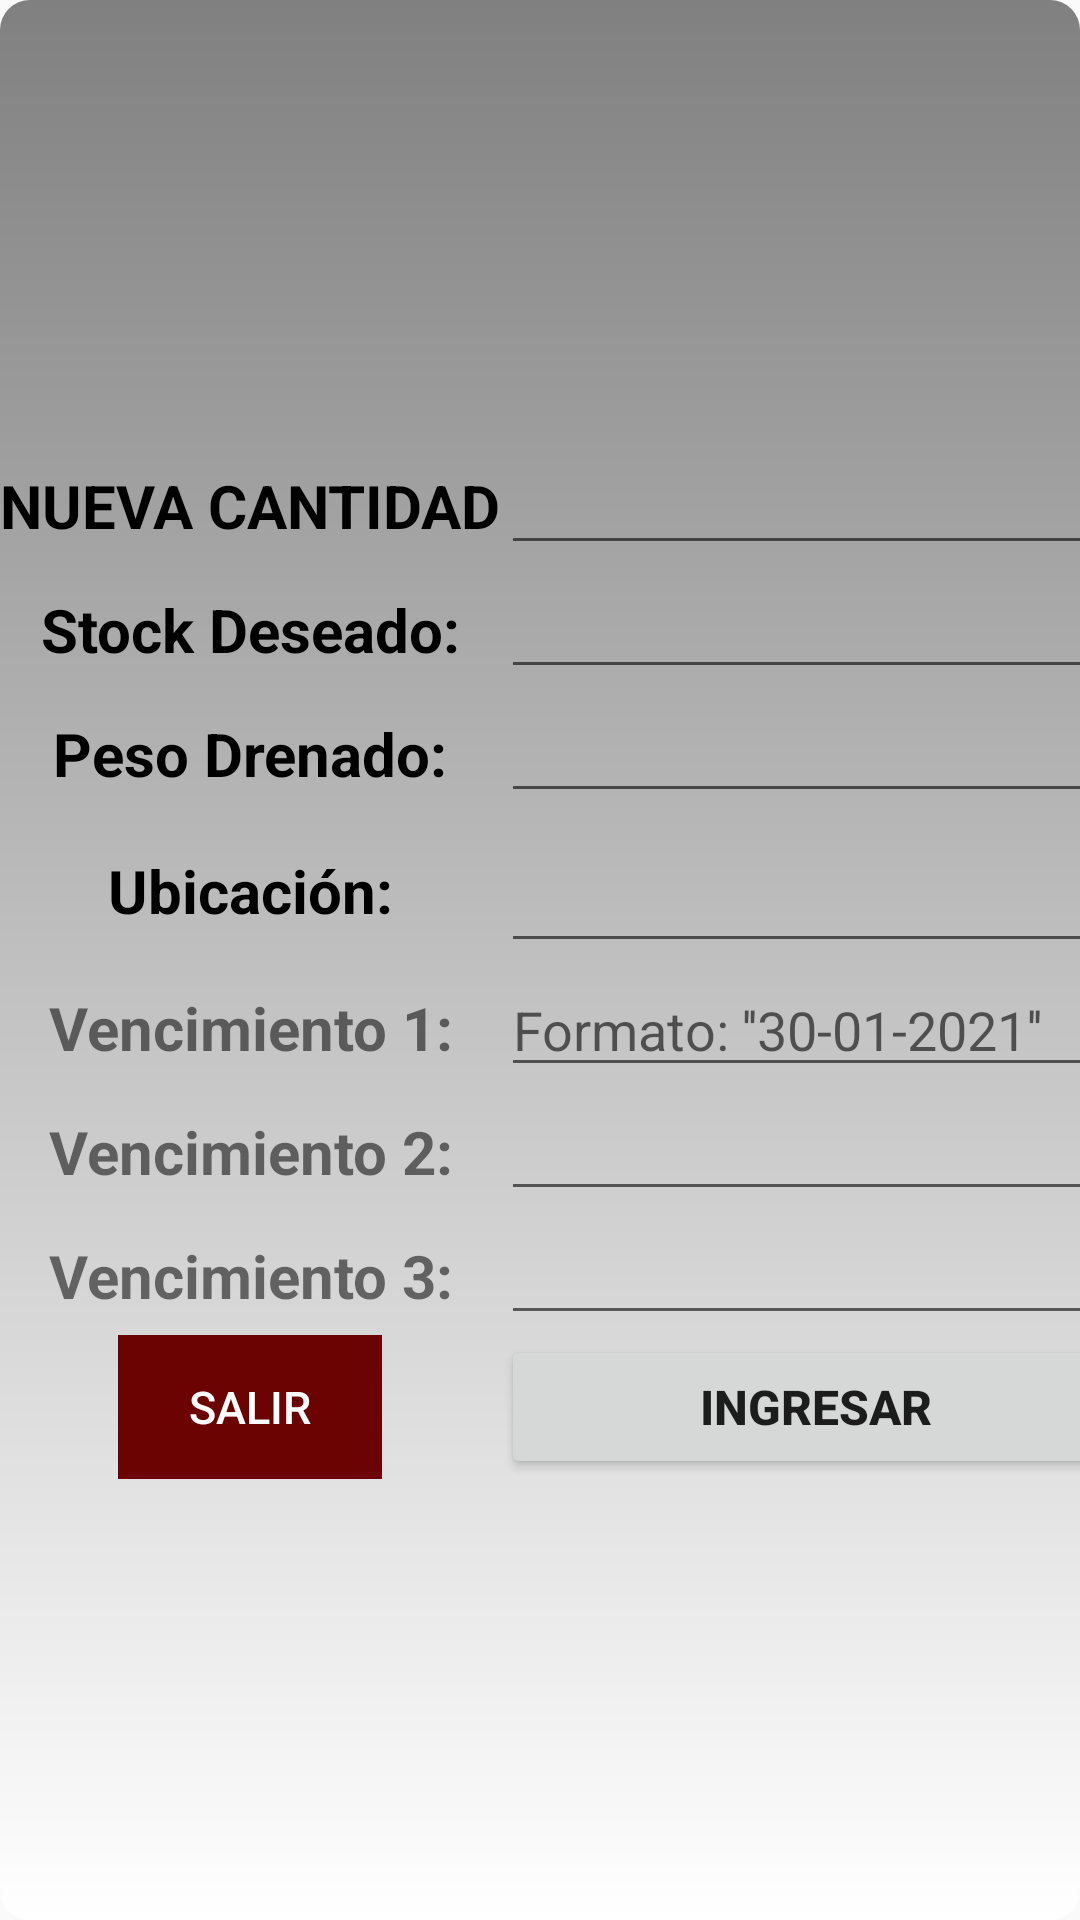

This screen was rendered from an Android layout file. Write that file and the resources it references.
<!-- AndroidManifest.xml: application theme Theme.Consultor -->
<!-- res/layout/cantidadwindow.xml -->
<?xml version="1.0" encoding="utf-8"?>
<android.support.constraint.ConstraintLayout xmlns:android="http://schemas.android.com/apk/res/android"
    xmlns:app="http://schemas.android.com/apk/res-auto"
    xmlns:tools="http://schemas.android.com/tools"
    android:layout_width="match_parent"
    android:layout_height="match_parent"
    android:background="@drawable/pop_bg">

    <ScrollView
        android:layout_width="wrap_content"
        android:layout_height="wrap_content"
        app:layout_constraintBottom_toBottomOf="parent"
        app:layout_constraintEnd_toEndOf="parent"
        app:layout_constraintStart_toStartOf="parent"
        app:layout_constraintTop_toTopOf="parent">

    <TableLayout
        android:layout_width="match_parent"
        android:layout_height="wrap_content">

        <TableRow
            android:layout_width="match_parent"
            android:layout_height="match_parent">

            <TextView
                android:id="@+id/textView"
                android:layout_width="wrap_content"
                android:layout_height="wrap_content"
                android:gravity="center|center_horizontal|center_vertical"
                android:text="NUEVA CANTIDAD"
                android:textColor="@color/black"
                android:textSize="20sp"
                android:textStyle="bold" />

            <EditText
                android:id="@+id/Cantidad"
                android:layout_width="wrap_content"
                android:layout_height="wrap_content"
                android:layout_marginTop="0dp"
                android:ems="10"
                android:gravity="center|center_horizontal|center_vertical"
                android:inputType="numberDecimal|text" />
        </TableRow>

        <TableRow
            android:layout_width="match_parent"
            android:layout_height="match_parent">

            <TextView
                android:id="@+id/textView2"
                android:layout_width="wrap_content"
                android:layout_height="wrap_content"
                android:gravity="center|center_horizontal|center_vertical"
                android:text="Stock Deseado:"
                android:textColor="@color/black"
                android:textSize="20sp"
                android:textStyle="bold" />

            <EditText
                android:id="@+id/Stock_Deseado"
                android:layout_width="wrap_content"
                android:layout_height="wrap_content"
                android:layout_marginTop="0dp"
                android:ems="10"
                android:gravity="center|center_horizontal|center_vertical"
                android:inputType="number" />
        </TableRow>

        <TableRow
            android:layout_width="match_parent"
            android:layout_height="match_parent">

            <TextView
                android:id="@+id/textView3"
                android:layout_width="wrap_content"
                android:layout_height="wrap_content"
                android:gravity="center|center_horizontal|center_vertical"
                android:text="Peso Drenado:"
                android:textColor="@color/black"
                android:textSize="20sp"
                android:textStyle="bold" />

            <EditText
                android:id="@+id/Peso_Drenado"
                android:layout_width="wrap_content"
                android:layout_height="wrap_content"
                android:layout_marginTop="0dp"
                android:ems="10"
                android:gravity="center|center_horizontal|center_vertical"
                android:inputType="number" />
        </TableRow>

        <TableRow
            android:layout_width="wrap_content"
            android:layout_height="match_parent">

            <TextView
                android:id="@+id/textView4"
                android:layout_width="wrap_content"
                android:layout_height="wrap_content"
                android:gravity="center|center_horizontal|center_vertical"
                android:text="Ubicación:"
                android:textColor="@color/black"
                android:textSize="20sp"
                android:textStyle="bold" />

            <EditText
                android:id="@+id/Cod_Gondola"
                android:layout_width="wrap_content"
                android:layout_height="50dp"
                android:layout_marginTop="0dp"

                android:gravity="center|center_horizontal|center_vertical"
                android:inputType="textCapCharacters" />

            <Spinner
                android:id="@+id/Cod_Cara"
                android:layout_width="wrap_content"
                android:layout_height="match_parent" />
        </TableRow>

        <TableRow
            android:layout_width="match_parent"
            android:layout_height="match_parent">

            <TextView
                android:id="@+id/textView5"
                android:layout_width="wrap_content"
                android:layout_height="wrap_content"
                android:gravity="center"
                android:text="Vencimiento 1:"
                android:textSize="20sp"

                android:textStyle="bold" />

            <EditText
                android:id="@+id/FecVen1"
                android:layout_width="wrap_content"
                android:layout_height="wrap_content"
                android:clickable="true"
                android:hint="Formato: ''30-01-2021'' "

                android:focusable="true"
                android:inputType="date"
                android:maxLines="1" />
        </TableRow>

        <TableRow
            android:layout_width="match_parent"
            android:layout_height="match_parent">

            <TextView
                android:id="@+id/textView6"
                android:layout_width="wrap_content"
                android:layout_height="wrap_content"
                android:gravity="center"
                android:text="Vencimiento 2:"
                android:textSize="20sp"
                android:textStyle="bold" />

            <EditText
                android:id="@+id/FecVen2"
                android:layout_width="wrap_content"
                android:layout_height="wrap_content"
                android:clickable="true"

                android:focusable="true"
                android:inputType="date"
                android:maxLines="1" />
        </TableRow>

        <TableRow
            android:layout_width="match_parent"
            android:layout_height="match_parent">

            <TextView
                android:id="@+id/textView7"
                android:layout_width="wrap_content"
                android:layout_height="wrap_content"
                android:gravity="center"
                android:text="Vencimiento 3:"
                android:textSize="20sp"
                android:textStyle="bold" />

            <EditText
                android:id="@+id/FecVen3"
                android:layout_width="wrap_content"
                android:layout_height="wrap_content"
                android:clickable="true"

                android:focusable="true"
                android:inputType="date"
                android:maxLines="1" />
        </TableRow>

        <TableRow
            android:layout_width="match_parent"
            android:layout_height="match_parent">

            <TableRow
                android:layout_width="wrap_content"
                android:layout_height="wrap_content"
                android:layout_gravity="center">

                <TextView
                    android:id="@+id/carax"
                    android:layout_width="wrap_content"
                    android:layout_height="wrap_content"
                    android:visibility="invisible" />
                <Button
                    android:id="@+id/back"
                    android:layout_width="wrap_content"
                    android:layout_height="wrap_content"
                    android:background="@color/burdeoCentral"
                    android:textColor="@color/white"
                    android:text="@string/salir"
                    android:layout_gravity="center"
                    android:textSize="15sp"
                    />

            </TableRow>


            <Button
                android:id="@+id/insertinto"
                android:layout_width="wrap_content"
                android:layout_height="wrap_content"
                android:gravity="center|center_horizontal|center_vertical"
                android:text="INGRESAR"
                android:textSize="16sp"
                android:textStyle="bold" />
        </TableRow>

    </TableLayout>

    </ScrollView>

</android.support.constraint.ConstraintLayout>
<!-- resources referenced by this layout -->
<resources>
  <color name="black">#FF000000</color>
  <color name="burdeoCentral">#6C0303</color>
  <color name="white">#FFFFFFFF</color>
  <!-- drawable pop_bg (drawable) -->
  <?xml version="1.0" encoding="utf-8"?>
  <shape xmlns:android="http://schemas.android.com/apk/res/android">
  
      <gradient
          android:startColor="#FFFFFF"
          android:endColor="@color/gray"
          android:angle="90"
          />
      <corners
          android:radius="10dp"
          />
  </shape>
  <string name="salir">SALIR</string>
  <style name="Theme.Consultor" parent="Theme.AppCompat.Light.NoActionBar">
          
          <item name="colorPrimary">@color/burdeoCentral</item>
          <item name="colorPrimaryDark">@color/burdeoCentralDark</item>
          <item name="colorAccent">@color/teal_200</item>
          
      </style>
  <color name="gray">#808080</color>
  <color name="burdeoCentralDark">#c70505</color>
  <color name="teal_200">#FF03DAC5</color>
</resources>
